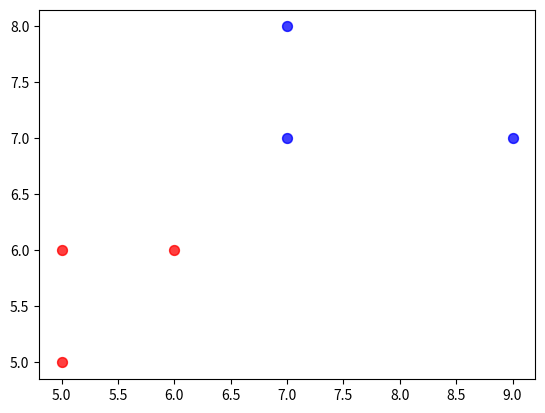

Generate this figure with matplotlib:
# -*- coding: utf-8 -*-
"""
Created on Wed Feb 19 22:55:55 2020

[redacted]
"""
from numpy import *
import numpy as np
import matplotlib.pyplot as plt
def euclidean_distance(x1,x2,y1,y2):
    dist = sqrt((x1-y1)**2+(x2-y2)**2)
    return dist

dataset = array([
        [5.0,5.0,6.0,7.0,7.0,9.0],
        [5.0,6.0,6.0,7.0,8.0,7.0],
     ])

cluster = array([
        [0,0,0,0,0,0],
        [0,0,0,0,0,0]
     ])

clustertemp = array([
        [0,0,0,0,0,0],
        [0,0,0,0,0,0]
     ])

x = array([
        [0,0,0,0,0,0],
        [0,0,0,0,0,0]
     ])
    
    
dist = array([
        [0.0,0.0,0.0,0.0,0.0,0.0],
        [0.0,0.0,0.0,0.0,0.0,0.0]
    ])

c1 = ([[7.0,9.0],
       [8.0,7.0]])   

k = 2 
index = 0

simpan = 0.0

sama = np.array_equal(cluster, clustertemp)

while(sama):
    print("iterasi: ", index+1)
    print('cluster sebelum: \n',cluster)        
        
    for i in range(dataset.shape[1]):
        dist[0][i] = euclidean_distance(dataset[0][i], dataset[1][i], c1[0][0], c1[1][0])
        dist[1][i] = euclidean_distance(dataset[0][i], dataset[1][i], c1[0][1], c1[1][1])
        if dist[0][i] < dist[1][i]:
            clustertemp[0][i] = 1
            clustertemp[1][i] = 0
        else:
            clustertemp[0][i] = 0
            clustertemp[1][i] = 1                           
                
    #print('cluster sesudah clustering: \n',cluster)
    print('clustertemp sesudah clustering: \n',clustertemp)

    if np.array_equal(cluster, clustertemp):
        sama = False
    else:
        cluster = clustertemp.copy()
        index +=1
        print(index)
        x = dataset[0:dataset.shape[0], 0:index]
        y = dataset[0:dataset.shape[0], index:dataset.shape[1]]
        c1[0][0] = mean(x[0, :x.shape[1]])
        c1[1][0] = mean(x[1, :x.shape[1]])
        c1[0][1] = mean(y[0, :y.shape[1]])
        c1[1][1] = mean(y[1, :y.shape[1]])

print('Data :\n', dataset)
print('Anggota Cluster 1 :\n', x)
print('Anggota Cluster 2 :\n', y)
print('centroid\n', c1)
for i in range(dataset.shape[0]):
    for j in range(dataset.shape[1]):
        if cluster[0][j] == 1:        
            plt.scatter(dataset[0,j], dataset[1, j], c='red', s=50, alpha=0.5)
        else:
            plt.scatter(dataset[0,j], dataset[1, j], c='blue', s=50, alpha=0.5)
